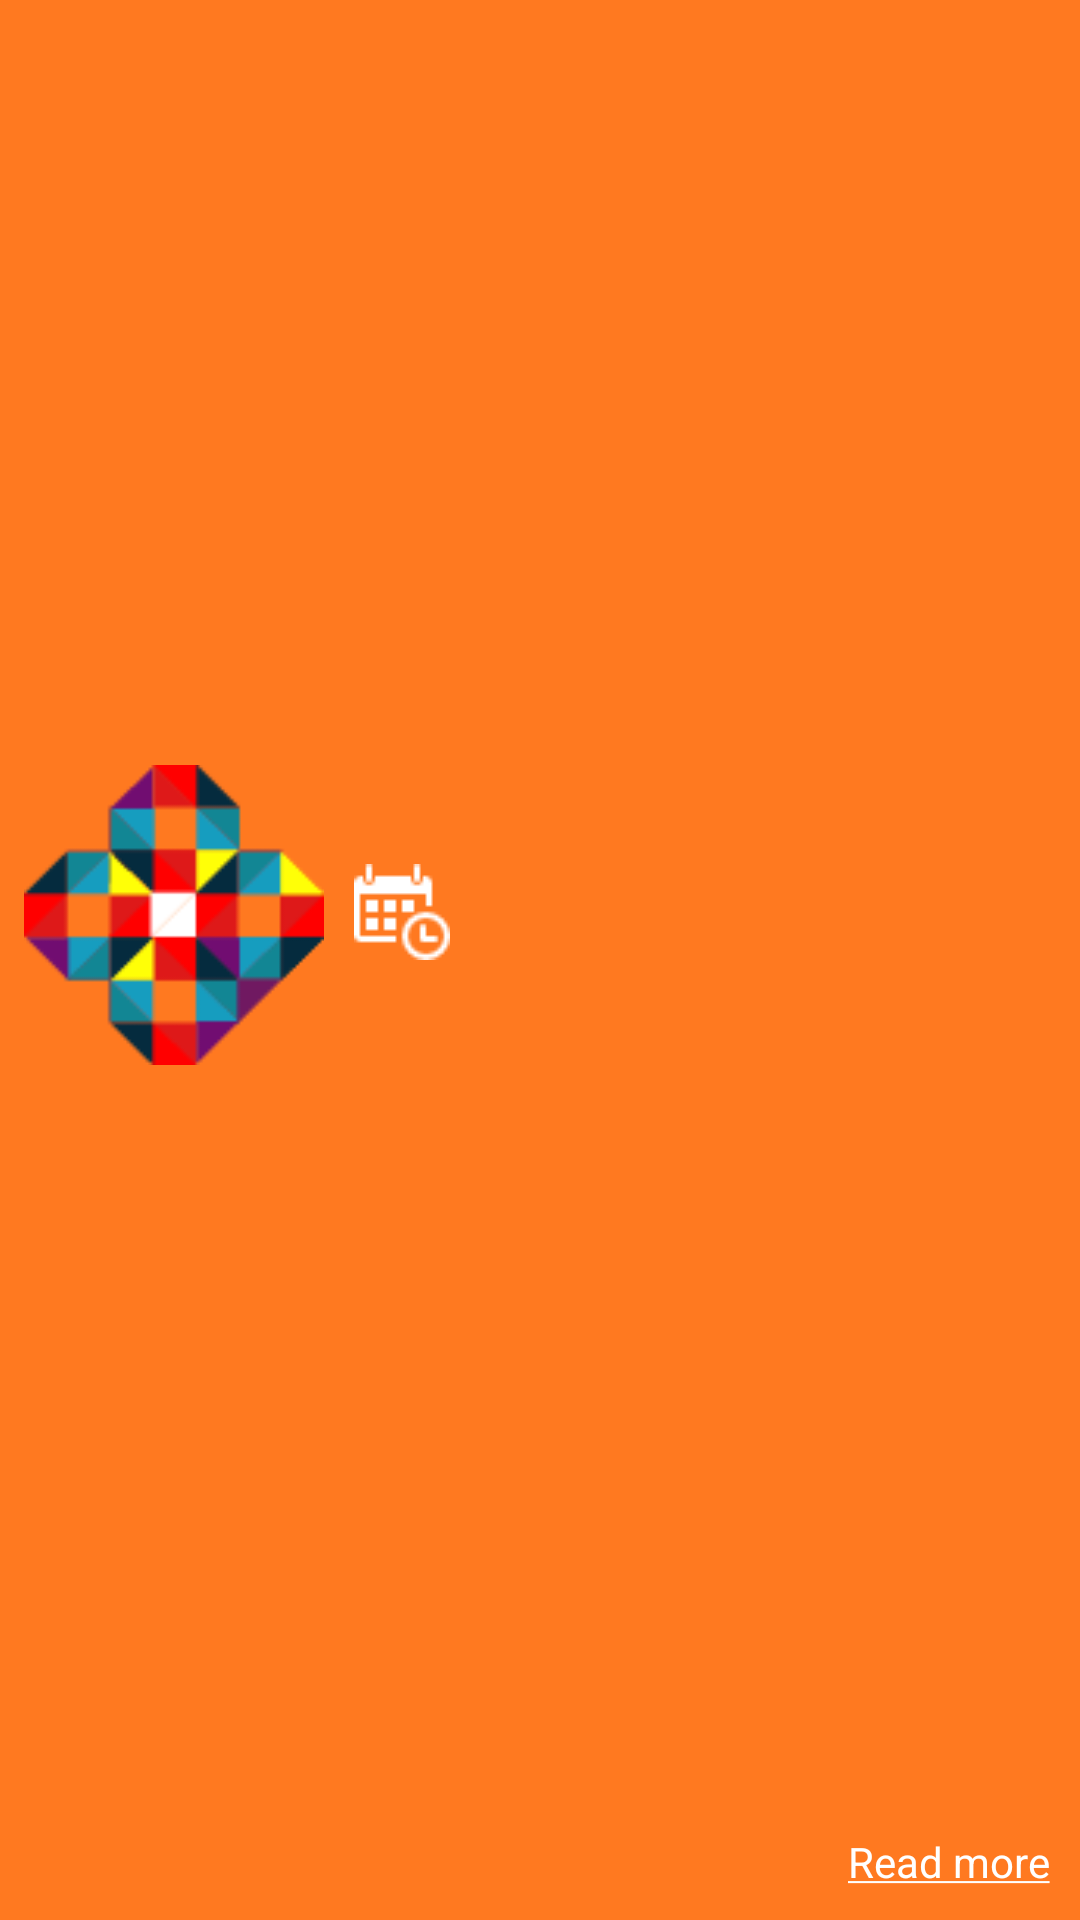

The Android layout XML behind this screen, and the referenced resources:
<!-- AndroidManifest.xml: application theme AppTheme -->
<!-- res/layout/nf_single_article.xml -->
<?xml version="1.0" encoding="utf-8"?>
<android.support.constraint.ConstraintLayout
    xmlns:android="http://schemas.android.com/apk/res/android"
    xmlns:app="http://schemas.android.com/apk/res-auto"
    android:layout_width="match_parent"
    android:layout_height="wrap_content"
    android:background="@color/nf_orange_d500"
    android:id="@+id/item_foreground">

  <ImageView
      android:id="@+id/article_img"
      android:layout_width="100dp"
      android:layout_height="100dp"
      android:layout_marginBottom="32dp"
      android:layout_marginStart="8dp"
      android:layout_marginTop="2dp"
      android:scaleType="fitXY"
      android:src="@mipmap/af_img"
      android:contentDescription="@null"
      app:layout_constraintBottom_toBottomOf="parent"
      app:layout_constraintStart_toStartOf="parent"
      app:layout_constraintTop_toTopOf="parent"/>

  <TextView
      android:id="@+id/article_title"
      android:layout_width="0dp"
      android:layout_height="wrap_content"
      android:layout_marginEnd="8dp"
      android:layout_marginStart="8dp"
      android:padding="2dp"
      android:textColor="@color/nf_white"
      android:textStyle="bold"
      app:layout_constraintEnd_toEndOf="parent"
      app:layout_constraintStart_toEndOf="@+id/article_img"
      app:layout_constraintTop_toTopOf="@+id/article_img"/>

  <TextView
      android:id="@+id/article_date"
      android:layout_width="0dp"
      android:layout_height="wrap_content"
      android:layout_marginStart="8dp"
      android:layout_marginTop="8dp"
      android:drawableStart="@drawable/date"
      android:padding="2dp"
      android:textColor="@color/nf_white"
      app:layout_constraintEnd_toEndOf="parent"
      app:layout_constraintStart_toEndOf="@+id/article_img"
      app:layout_constraintTop_toBottomOf="@+id/article_title"/>

  <TextView
      android:id="@+id/article_read_more"
      android:layout_width="wrap_content"
      android:layout_height="wrap_content"
      android:layout_marginBottom="8dp"
      android:layout_marginEnd="8dp"
      android:padding="2dp"
      android:text="@string/read_more"
      android:textColor="@color/nf_white"
      app:layout_constraintBottom_toBottomOf="parent"
      app:layout_constraintEnd_toEndOf="parent"/>

</android.support.constraint.ConstraintLayout>
<!-- resources referenced by this layout -->
<resources>
  <color name="nf_orange_d500">#FF7920</color>
  <color name="nf_white">#ffffff</color>
  <!-- drawable date: png bitmap (drawable, 620 bytes) -->
  <!-- mipmap af_img: png bitmap (mipmap-hdpi, 1752 bytes) -->
  <string name="read_more"><u>Read more</u></string>
  <style name="AppTheme" parent="Theme.AppCompat.Light.DarkActionBar">
      
      <item name="colorPrimary">@color/colorPrimary</item>
      <item name="colorPrimaryDark">@color/colorPrimaryDark</item>
      <item name="colorAccent">@color/colorAccent</item>
    </style>
  <color name="colorPrimary">#3F51B5</color>
  <color name="colorPrimaryDark">#303F9F</color>
  <color name="colorAccent">#FF4081</color>
</resources>
